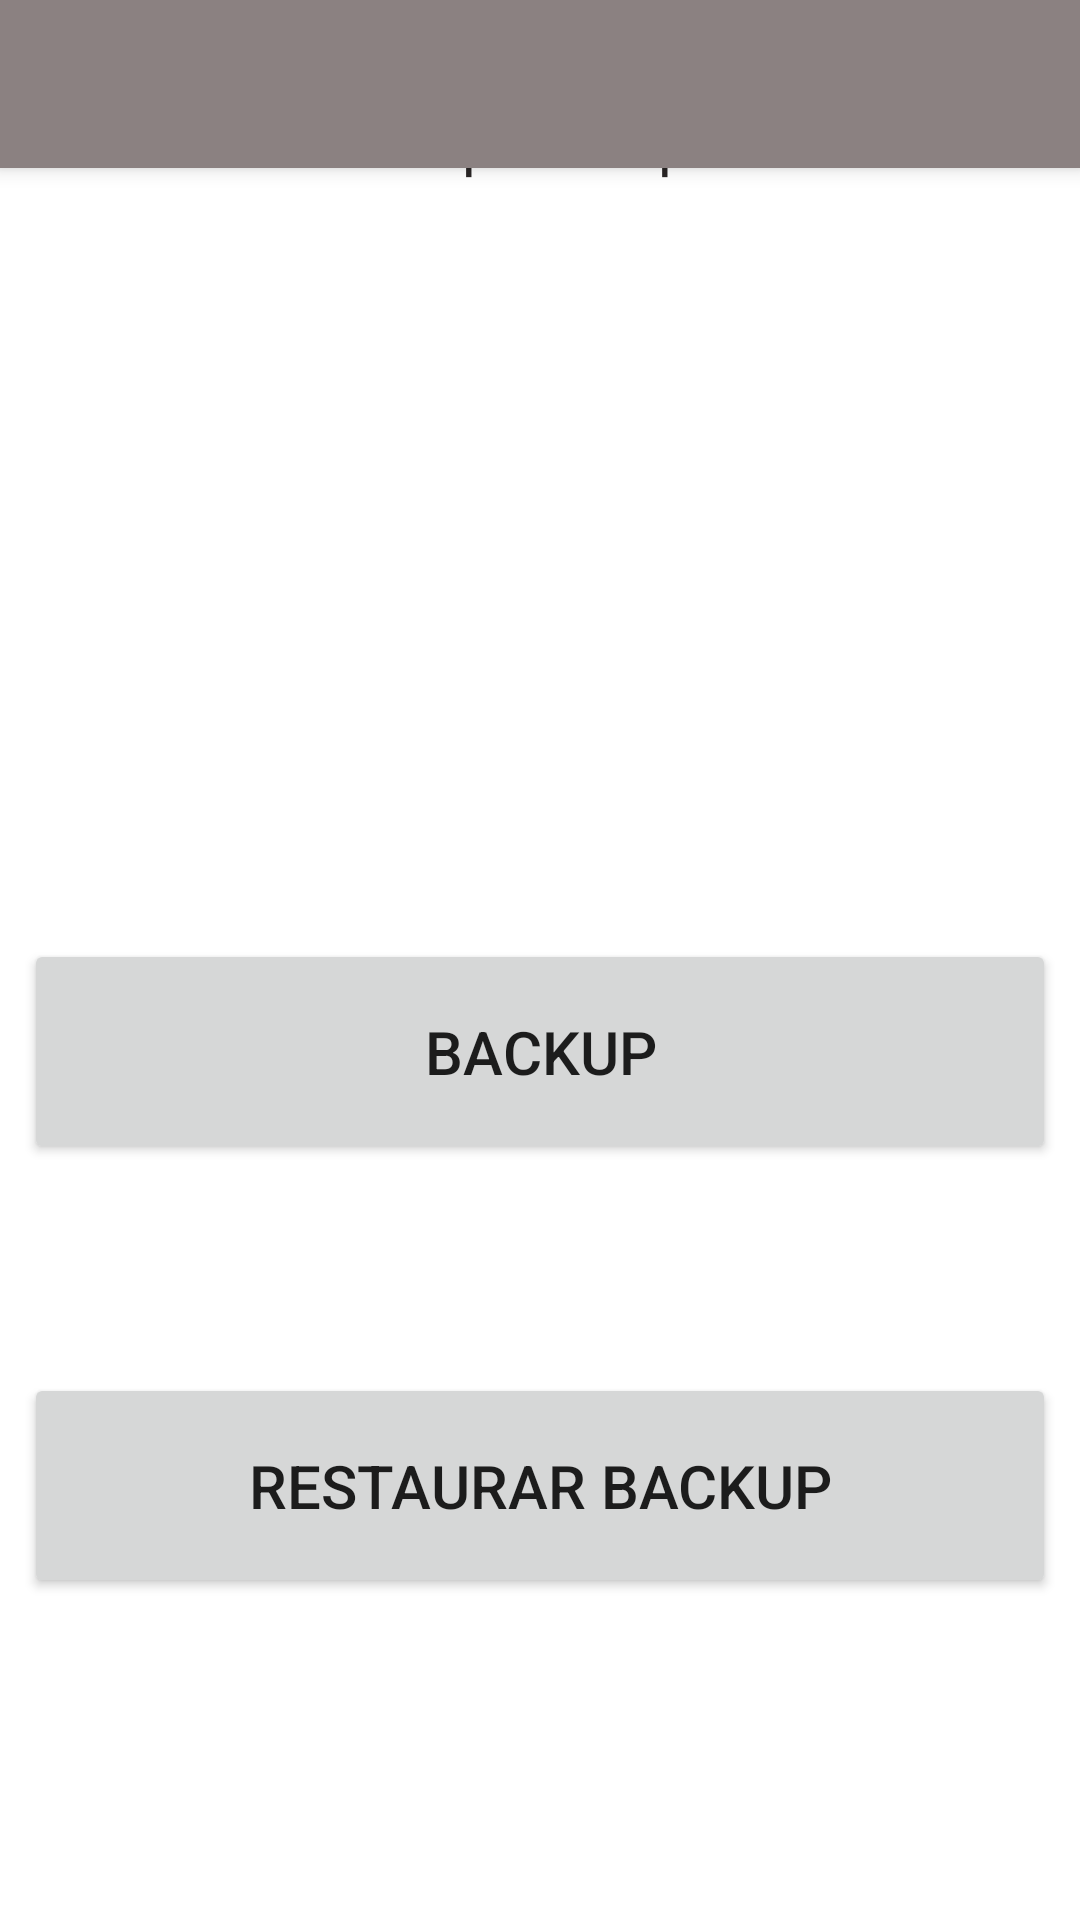

Produce the Android XML layout that renders to this screen, including the resource entries it uses.
<!-- AndroidManifest.xml: application theme AppTheme -->
<!-- res/layout/app_bar_tela_backup.xml -->
<?xml version="1.0" encoding="utf-8"?>
<androidx.coordinatorlayout.widget.CoordinatorLayout
        xmlns:android="http://schemas.android.com/apk/res/android"
        xmlns:app="http://schemas.android.com/apk/res-auto"
        xmlns:tools="http://schemas.android.com/tools"
        android:layout_width="match_parent"
        android:layout_height="match_parent"
        tools:context="br.com.devnattiva.deolhoveiculo.TelaBackup">

    <com.google.android.material.appbar.AppBarLayout
            android:layout_height="wrap_content"
            android:layout_width="match_parent"
            android:theme="@style/AppTheme.AppBarOverlay">

        <androidx.appcompat.widget.Toolbar
                android:id="@+id/toolbar"
                android:layout_width="match_parent"
                android:layout_height="?attr/actionBarSize"
                android:background="?attr/colorPrimary"
                app:popupTheme="@style/AppTheme.PopupOverlay"/>

    </com.google.android.material.appbar.AppBarLayout>

    <include
        android:id="@+id/content_tela_backup"
        layout="@layout/activity_tela_backup" />

</androidx.coordinatorlayout.widget.CoordinatorLayout>
<!-- res/layout/activity_tela_backup.xml (included above) -->
<?xml version="1.0" encoding="utf-8"?>
<androidx.constraintlayout.widget.ConstraintLayout xmlns:android="http://schemas.android.com/apk/res/android"
        xmlns:tools="http://schemas.android.com/tools"
        xmlns:app="http://schemas.android.com/apk/res-auto"
        android:layout_width="match_parent"
        android:layout_height="match_parent"
        tools:context="br.com.devnattiva.deolhoveiculo.TelaBackup">



    <TextView
            android:layout_width="wrap_content"
            android:layout_height="wrap_content"
            android:text="Faça backup de todos os dado do app e restaure quando precisar"
            android:id="@+id/txt_backup"
            app:layout_constraintTop_toTopOf="parent"
            app:layout_constraintStart_toStartOf="parent"
            app:layout_constraintEnd_toEndOf="parent"
            android:layout_marginTop="10dp"
            android:textSize="20sp"
            android:textColor="@color/cortextoBotao"
            android:textAlignment="center"/>


    <ProgressBar
            android:layout_width="180dp"
            android:layout_height="145dp"
            android:id="@+id/ld_backup"
            style="@android:style/Widget.Holo.ProgressBar.Large"
            android:progress="30"
            app:layout_constraintStart_toStartOf="parent"
            app:layout_constraintEnd_toEndOf="parent"
            app:layout_constraintTop_toBottomOf="@+id/txt_backup"
            app:layout_constraintBottom_toTopOf="@+id/btn_fazer_backup"
            android:visibility="gone"/>

    <TextView
            android:layout_width="wrap_content"
            android:layout_height="wrap_content"
            android:id="@+id/txt_bk_rt_completo"
            android:textSize="20sp"
            android:visibility="gone"
            app:layout_constraintStart_toStartOf="parent"
            app:layout_constraintEnd_toEndOf="parent"
            app:layout_constraintTop_toBottomOf="@+id/txt_backup"
            app:layout_constraintBottom_toTopOf="@+id/btn_fazer_backup"/>


    <androidx.appcompat.widget.AppCompatButton
             android:layout_width="0dp"
             android:layout_height="75dp"
             android:id="@+id/btn_fazer_backup"
             android:text="BACKUP"
             android:textSize="20sp"
             android:layout_marginStart="8dp"
             android:layout_marginEnd="8dp"
             app:layout_constraintTop_toBottomOf="@+id/txt_backup"
             app:layout_constraintStart_toStartOf="parent"
             app:layout_constraintEnd_toEndOf="parent"
             app:layout_constraintBottom_toBottomOf="parent"/>


    <androidx.appcompat.widget.AppCompatButton
            android:layout_width="0dp"
            android:layout_height="75dp"
            android:id="@+id/btn_restaurar_backup"
            android:text="RESTAURAR BACKUP"
            android:textSize="20sp"
            android:layout_marginStart="8dp"
            android:layout_marginEnd="8dp"
            app:layout_constraintTop_toBottomOf="@+id/btn_fazer_backup"
            app:layout_constraintStart_toStartOf="parent"
            app:layout_constraintEnd_toEndOf="parent"
            app:layout_constraintBottom_toBottomOf="parent"
            app:layout_constraintHorizontal_bias="0.0"
            app:layout_constraintVertical_bias="0.393" />


</androidx.constraintlayout.widget.ConstraintLayout>
<!-- resources referenced by this layout -->
<resources>
  <color name="cortextoBotao">#292525</color>
  <style name="AppTheme.AppBarOverlay" parent="ThemeOverlay.AppCompat.Dark.ActionBar" />
  <style name="AppTheme.PopupOverlay" parent="ThemeOverlay.AppCompat.Light" />
  <style name="AppTheme" parent="Theme.MaterialComponents.Light.DarkActionBar">
          
          <item name="colorPrimary">@color/cordoStatusBar</item>
          <item name="colorPrimaryDark">@color/cordeFundo</item>
          <item name="colorAccent">@color/cordoStatusBar</item>
          <item name="floatingActionButtonStyle">@color/cordoStatusBar</item>
          <item name="windowActionModeOverlay">true</item>
  
      </style>
  <color name="cordoStatusBar">#8B8181</color>
  <color name="cordeFundo">#DEE0D9</color>
</resources>
